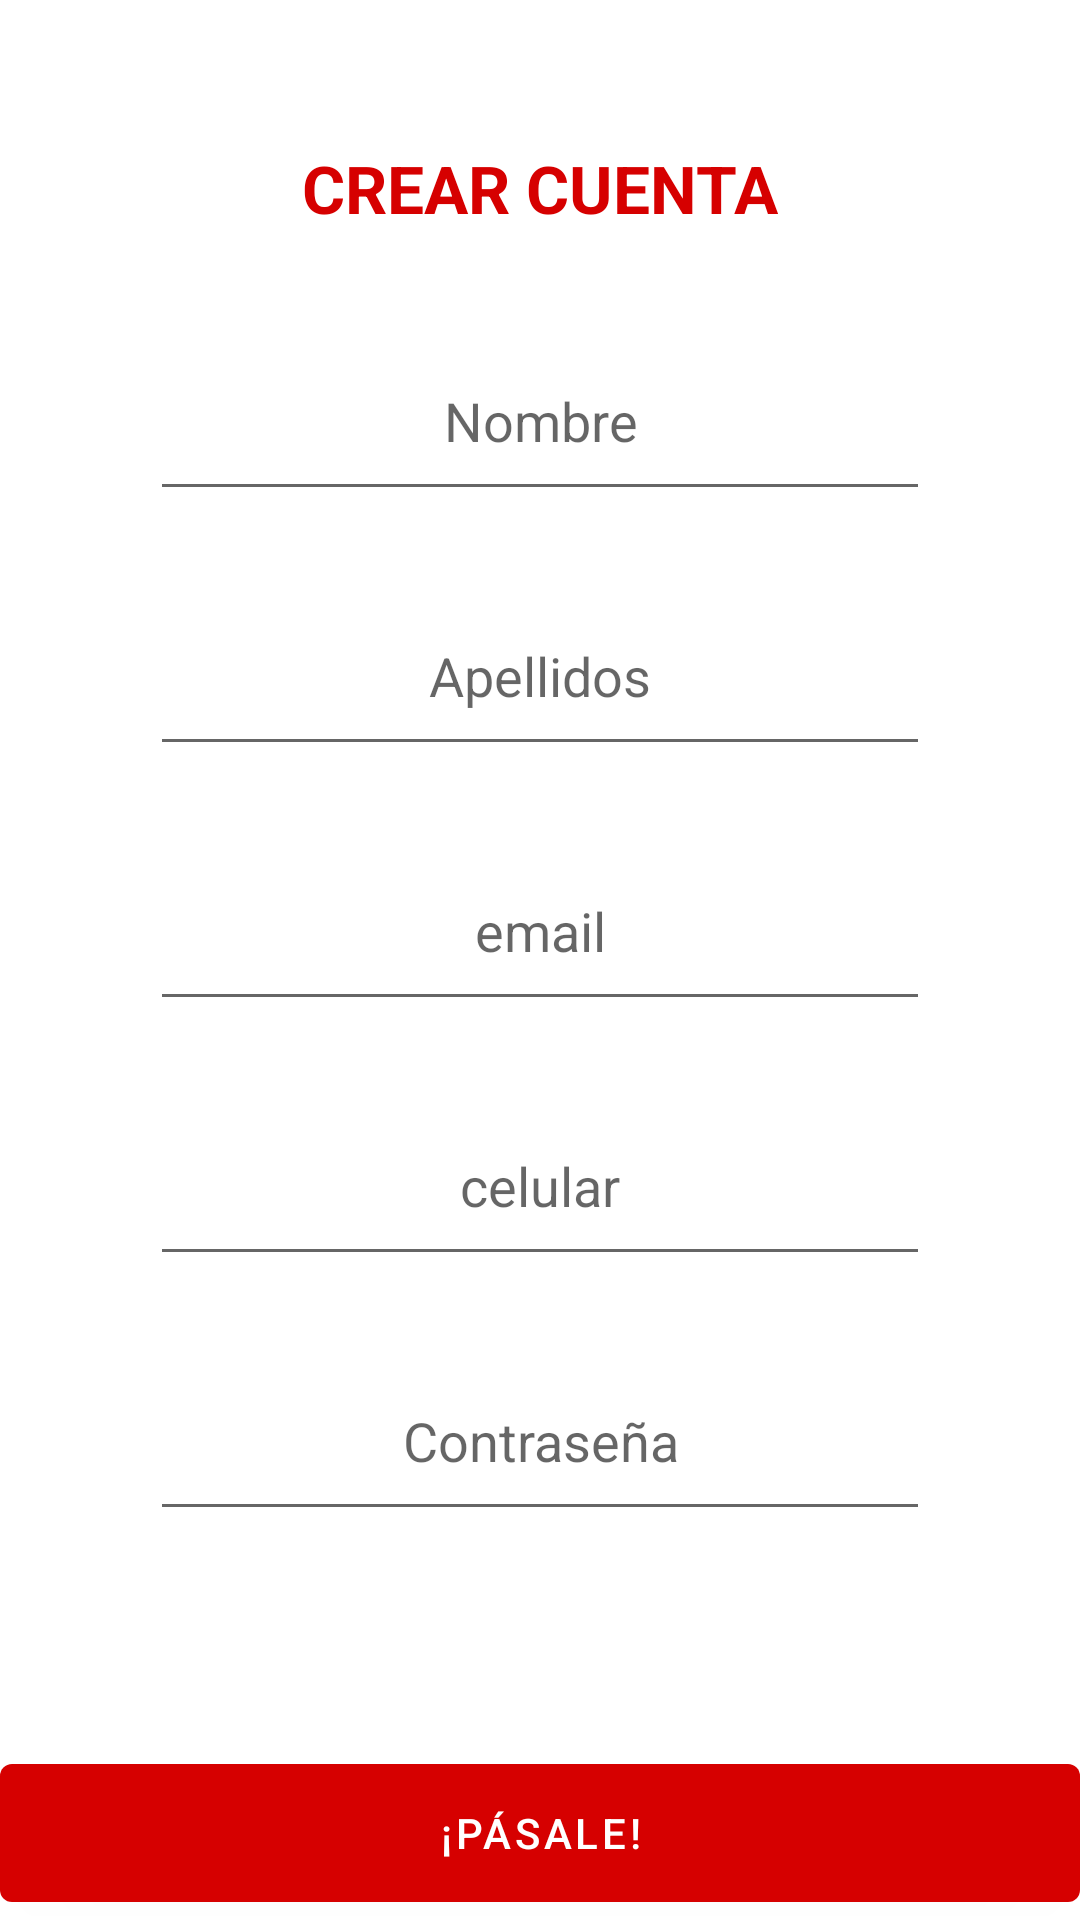

The Android layout XML behind this screen, and the referenced resources:
<!-- AndroidManifest.xml: application theme Theme.X24 -->
<!-- res/layout/activity_register.xml -->
<?xml version="1.0" encoding="utf-8"?>
<androidx.constraintlayout.widget.ConstraintLayout xmlns:android="http://schemas.android.com/apk/res/android"
    xmlns:app="http://schemas.android.com/apk/res-auto"
    xmlns:tools="http://schemas.android.com/tools"
    android:layout_width="match_parent"
    android:layout_height="match_parent"
    tools:context=".RegisterActivity">

    <TextView
        android:id="@+id/createAccountTextView"
        android:layout_width="wrap_content"
        android:layout_height="wrap_content"
        android:layout_marginTop="48dp"
        android:text="CREAR CUENTA"
        android:textColor="@color/hardRed"
        android:textSize="22sp"
        android:textStyle="bold"
        app:layout_constraintEnd_toEndOf="parent"
        app:layout_constraintStart_toStartOf="parent"
        app:layout_constraintTop_toTopOf="parent" />

    <EditText
        android:id="@+id/nameRegisterEditText"
        android:layout_width="0dp"
        android:layout_height="63dp"
        android:layout_marginStart="50dp"
        android:layout_marginTop="30dp"
        android:layout_marginEnd="50dp"
        android:hint="Nombre"
        android:textAlignment="center"
        android:textColor="@color/black"
        app:layout_constraintEnd_toEndOf="parent"
        app:layout_constraintStart_toStartOf="parent"
        app:layout_constraintTop_toBottomOf="@+id/createAccountTextView" />

    <EditText
        android:id="@+id/apellidosRegisterEditText"
        android:layout_width="0dp"
        android:layout_height="63dp"
        android:layout_marginStart="50dp"
        android:layout_marginTop="22dp"
        android:layout_marginEnd="50dp"
        android:ems="10"
        android:hint="Apellidos"
        android:inputType="textPersonName"
        android:textAlignment="center"
        app:layout_constraintEnd_toEndOf="parent"
        app:layout_constraintStart_toStartOf="parent"
        app:layout_constraintTop_toBottomOf="@+id/nameRegisterEditText" />

    <EditText
        android:id="@+id/mailRegisterEditText"
        android:layout_width="0dp"
        android:layout_height="63dp"
        android:layout_marginStart="50dp"
        android:layout_marginTop="22dp"
        android:layout_marginEnd="50dp"
        android:ems="10"
        android:hint="email"
        android:inputType="textEmailAddress"
        android:textAlignment="center"
        app:layout_constraintEnd_toEndOf="parent"
        app:layout_constraintStart_toStartOf="parent"
        app:layout_constraintTop_toBottomOf="@+id/apellidosRegisterEditText" />

    <EditText
        android:id="@+id/phoneRegisterEditText"
        android:layout_width="0dp"
        android:layout_height="63dp"
        android:layout_marginStart="50dp"
        android:layout_marginTop="22dp"
        android:layout_marginEnd="50dp"
        android:ems="10"
        android:hint="celular"
        android:inputType="phone"
        android:textAlignment="center"
        app:layout_constraintEnd_toEndOf="parent"
        app:layout_constraintStart_toStartOf="parent"
        app:layout_constraintTop_toBottomOf="@+id/mailRegisterEditText" />

    <EditText
        android:id="@+id/passRegisterEditText"
        android:layout_width="0dp"
        android:layout_height="63dp"
        android:layout_marginStart="50dp"
        android:layout_marginTop="22dp"
        android:layout_marginEnd="50dp"
        android:ems="10"
        android:hint="Contraseña"
        android:inputType="textPassword"
        android:textAlignment="center"
        android:textColor="@color/black"
        app:layout_constraintEnd_toEndOf="parent"
        app:layout_constraintStart_toStartOf="parent"
        app:layout_constraintTop_toBottomOf="@+id/phoneRegisterEditText" />

    <Button
        android:id="@+id/pasaleRegisterButton"
        android:layout_width="0dp"
        android:layout_height="58dp"
        android:text="¡Pásale!"
        android:imeOptions="actionSend|flagNoEnterAction"
        app:iconTint="@color/white"
        app:layout_constraintBottom_toBottomOf="parent"
        app:layout_constraintEnd_toEndOf="parent"
        app:layout_constraintStart_toStartOf="parent" />

</androidx.constraintlayout.widget.ConstraintLayout>
<!-- resources referenced by this layout -->
<resources>
  <color name="black">#FF000000</color>
  <color name="hardRed">#D60000</color>
  <color name="white">#FFFFFFFF</color>
  <style name="Theme.X24" parent="Theme.MaterialComponents.DayNight.DarkActionBar">
          
          <item name="colorPrimary">@color/hardRed</item>
          <item name="colorPrimaryVariant">@color/hardRed</item>
          <item name="colorOnPrimary">@color/white</item>
          
          <item name="colorSecondary">@color/teal_200</item>
          <item name="colorSecondaryVariant">@color/teal_700</item>
          <item name="colorOnSecondary">@color/black</item>
          
          <item name="android:statusBarColor" tools:targetApi="l">?attr/colorPrimaryVariant</item>
          
      </style>
  <color name="teal_200">#FF03DAC5</color>
  <color name="teal_700">#FF018786</color>
</resources>
